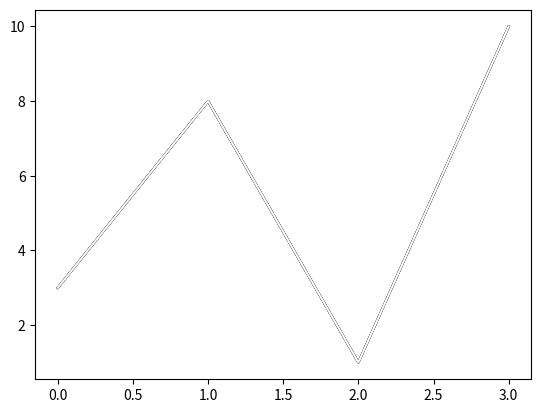

Here is the Python script that generated this plot:
import matplotlib.pyplot as plt
import numpy as np

ypoints = np.array([3, 8, 1, 10])

colors = ["r", "g", "b", "c", "m", "y", "k", "w"]
for color in colors:
    # plotting graph in each color from the colors list
    print("I am plotting the graph in {}".format(color))
    plt.plot(ypoints, c=color)

    plt.show()